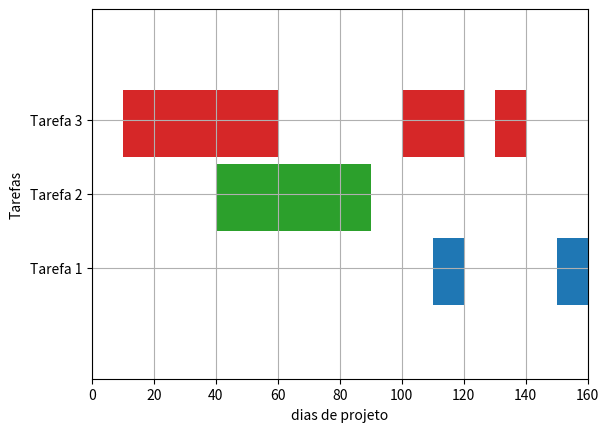

This figure's Python source:
import matplotlib.pyplot as plt

fig, gnt = plt.subplots()

gnt.set_ylim(0, 50)
gnt.set_xlim(0, 160)
gnt.set_xlabel('dias de projeto')
gnt.set_ylabel('Tarefas')
gnt.set_yticks([15, 25, 35])
gnt.set_yticklabels(['Tarefa 1', 'Tarefa 2', 'Tarefa 3'])
gnt.grid(True)
gnt.broken_barh([(10, 50), (100, 20), (130, 10)], (30, 9),
 facecolors =('tab:red'))
gnt.broken_barh([(40, 50)], (20, 9), facecolors =('tab:green'))
gnt.broken_barh([(110, 10), (150, 10)], (10, 9),
 facecolors ='tab:blue')
plt.show()

